The GitHub repository Hartinidamanik/OilPalm_Research contains a labelled image folder "oil_palm_fruit" with 4 categories: overripe, ripe, underripe, unripe. Examples follow, each with its label.

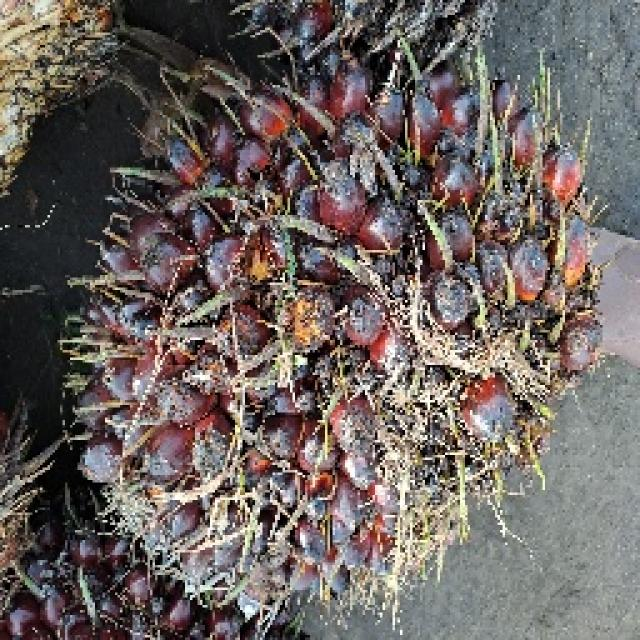
Label: ripe

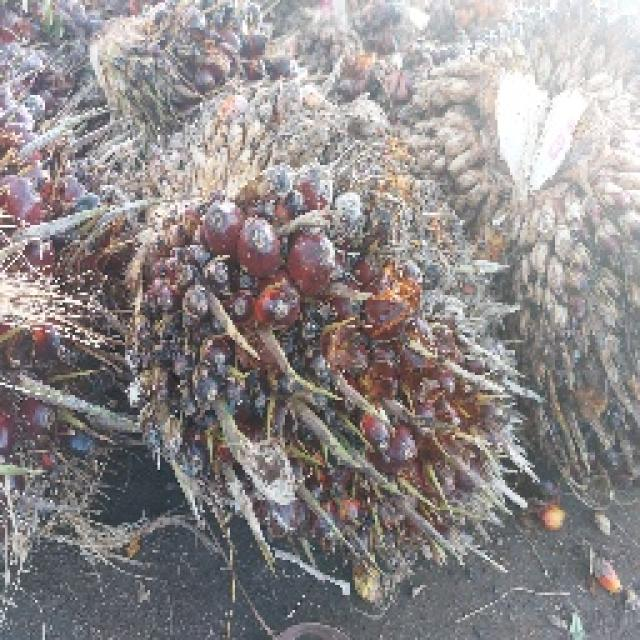
Label: underripe

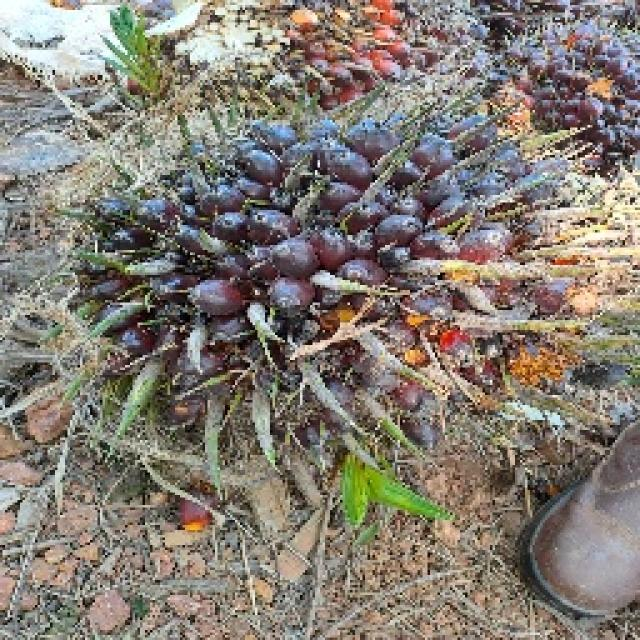
Label: ripe

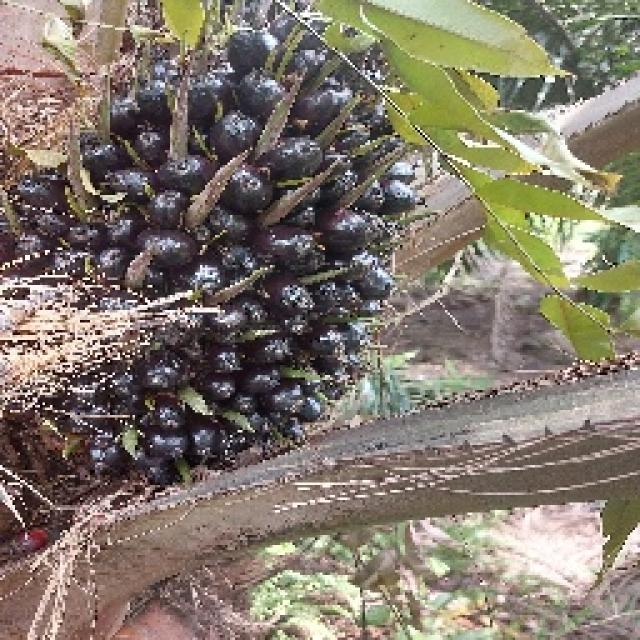
Label: unripe

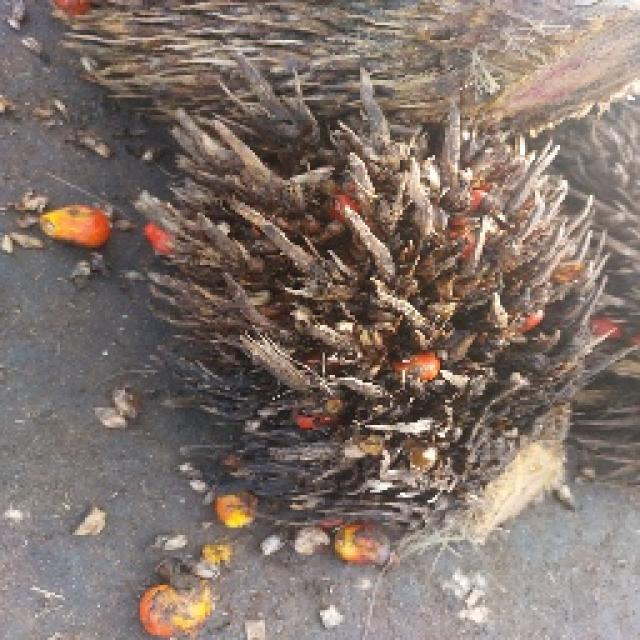
Label: overripe

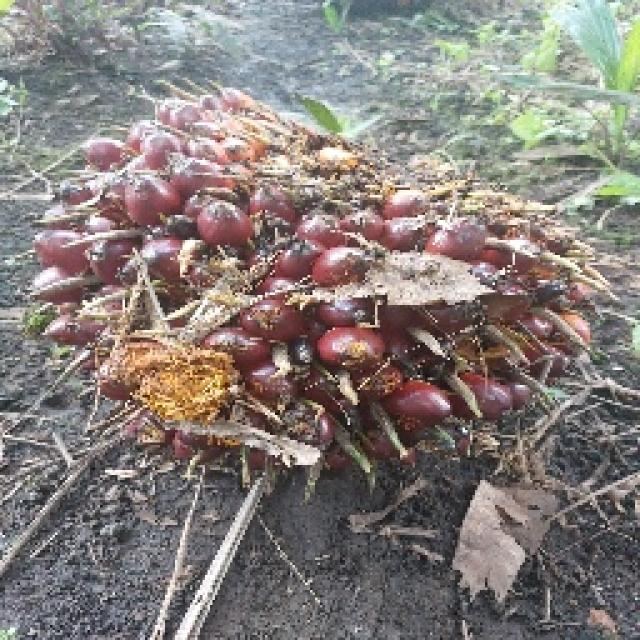
Label: underripe
